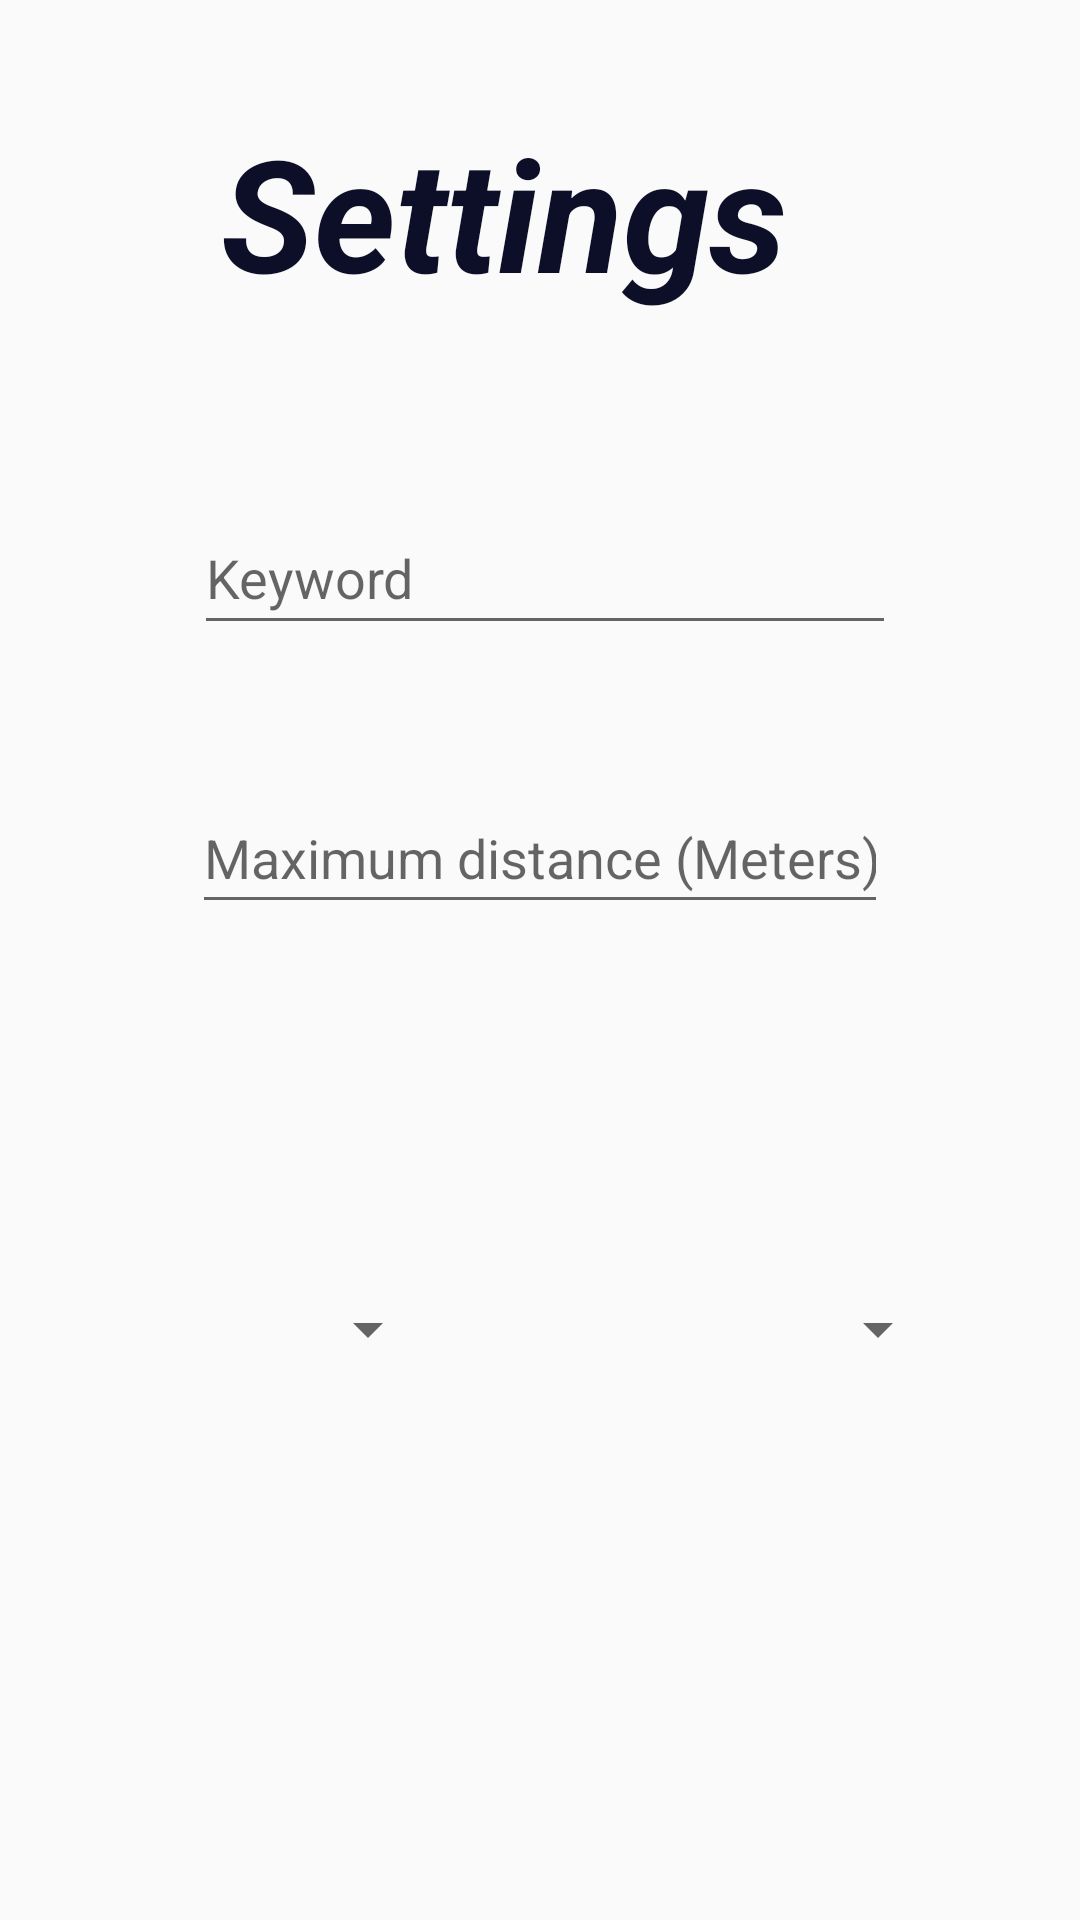

This screen was rendered from an Android layout file. Write that file and the resources it references.
<!-- AndroidManifest.xml: application theme AppTheme -->
<!-- res/layout/activity_settings_menu.xml -->
<?xml version="1.0" encoding="utf-8"?>
<android.support.constraint.ConstraintLayout xmlns:android="http://schemas.android.com/apk/res/android"
    xmlns:app="http://schemas.android.com/apk/res-auto"
    xmlns:tools="http://schemas.android.com/tools"
    android:layout_width="match_parent"
    android:layout_height="match_parent"
    tools:context=".SettingsMenu">

    <TextView
        android:id="@+id/eatAt"
        android:layout_width="213dp"
        android:layout_height="75dp"
        android:layout_marginTop="36dp"
        android:layout_marginBottom="8dp"
        android:text="Settings"
        android:textColor="@color/colorEsketit"
        android:textSize="52sp"
        android:textStyle="bold|italic"
        app:fontFamily="@font/open_sans_bold"
        app:layout_constraintBottom_toTopOf="@+id/background"
        app:layout_constraintEnd_toEndOf="parent"
        app:layout_constraintHorizontal_bias="0.502"
        app:layout_constraintStart_toStartOf="parent"
        app:layout_constraintTop_toTopOf="parent"
        app:layout_constraintVertical_bias="0.06999999"
        tools:fontFamily="@font/arimo" />

    <EditText
        android:id="@+id/editText"
        android:layout_width="232dp"
        android:layout_height="47dp"
        android:autoText="false"
        android:ems="10"
        android:hint="Maximum distance (Meters)"
        android:inputType="number"
        android:textSize="18sp"
        app:layout_constraintBottom_toBottomOf="parent"
        app:layout_constraintEnd_toEndOf="parent"
        app:layout_constraintStart_toStartOf="parent"
        app:layout_constraintTop_toTopOf="parent"
        app:layout_constraintVertical_bias="0.44" />

    <EditText
        android:id="@+id/info"
        android:layout_width="234dp"
        android:layout_height="48dp"
        android:layout_marginTop="40dp"
        android:layout_marginBottom="30dp"
        android:hint="Keyword"
        android:inputType="text"
        android:textSize="18sp"
        app:layout_constraintBottom_toTopOf="@+id/editText"
        app:layout_constraintEnd_toEndOf="parent"
        app:layout_constraintHorizontal_bias="0.513"
        app:layout_constraintStart_toStartOf="parent"
        app:layout_constraintTop_toBottomOf="@+id/eatAt" />

    <Spinner
        android:id="@+id/spinner"
        android:layout_width="100dp"
        android:layout_height="wrap_content"
        android:layout_marginStart="76dp"
        android:layout_marginLeft="76dp"
        android:layout_marginEnd="35dp"
        android:layout_marginRight="35dp"
        android:layout_marginBottom="185dp"
        app:layout_constraintBottom_toBottomOf="parent"
        app:layout_constraintEnd_toStartOf="@+id/spinner2"
        app:layout_constraintStart_toStartOf="parent" />

    <Spinner
        android:id="@+id/spinner2"
        android:layout_width="100dp"
        android:layout_height="wrap_content"
        android:layout_marginStart="35dp"
        android:layout_marginLeft="35dp"
        android:layout_marginEnd="73dp"
        android:layout_marginRight="73dp"
        android:layout_marginBottom="185dp"
        app:layout_constraintBottom_toBottomOf="parent"
        app:layout_constraintEnd_toEndOf="parent"
        app:layout_constraintStart_toEndOf="@+id/spinner" />

</android.support.constraint.ConstraintLayout>
<!-- resources referenced by this layout -->
<resources>
  <color name="colorEsketit">#0c0f27</color>
  <style name="AppTheme" parent="Theme.AppCompat.DayNight.NoActionBar">
          
          <item name="colorPrimary">@color/colorPrimary</item>
          <item name="colorPrimaryDark">@color/colorEsketit</item>
          <item name="colorAccent">@color/colorAccent</item>
      </style>
  <color name="colorPrimary">#c4f9df</color>
  <color name="colorAccent">#8dcefb</color>
</resources>
